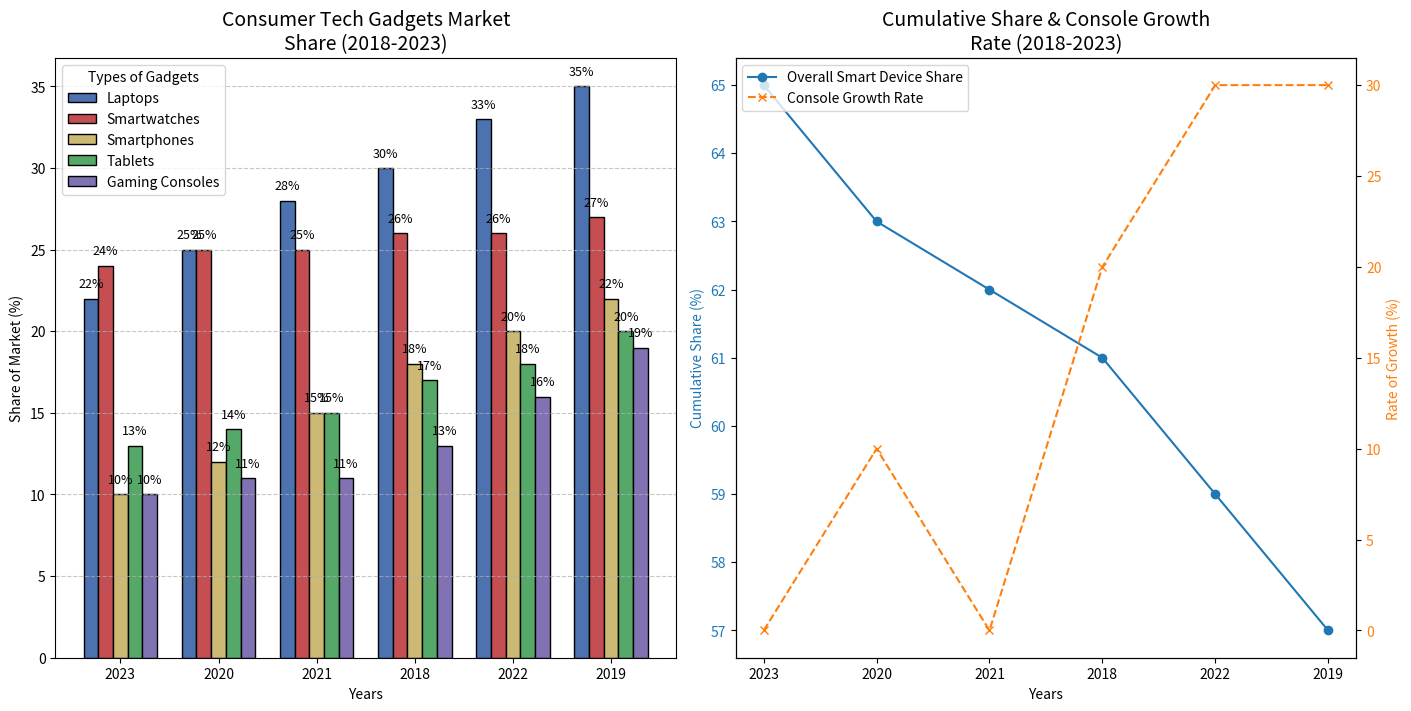

This chart was generated by the following Python code:
import matplotlib.pyplot as plt
import numpy as np

gadgets = ['Laptops', 'Smartwatches', 'Smartphones', 'Tablets', 'Gaming Consoles']
years = ['2023', '2020', '2021', '2018', '2022', '2019']

data = np.array([
    [35, 33, 30, 28, 25, 22],
    [25, 26, 27, 26, 25, 24],
    [10, 12, 15, 18, 20, 22],
    [20, 18, 17, 15, 14, 13],
    [10, 11, 11, 13, 16, 19],
])

# Sort the data for each gadget in ascending order
sorted_data = np.sort(data, axis=1)

fig, (ax2, ax1) = plt.subplots(1, 2, figsize=(14, 7), constrained_layout=True)

bar_width = 0.15
x_positions = np.arange(len(years))
colors = ['#4c72b0', '#c44e52', '#ccb974', '#55a868', '#8172b3']

# Plot sorted bar chart on ax2
for i, (gadget, color) in enumerate(zip(gadgets, colors)):
    ax2.bar(x_positions + i * bar_width, sorted_data[i], width=bar_width, label=gadget, color=color, edgecolor='black')

ax2.set_title('Consumer Tech Gadgets Market\nShare (2018-2023)', fontsize=14)
ax2.set_xlabel('Years')
ax2.set_ylabel('Share of Market (%)')
ax2.set_xticks(x_positions + bar_width * 2)
ax2.set_xticklabels(years)
ax2.legend(title="Types of Gadgets")

for i in range(len(years)):
    for j in range(len(gadgets)):
        ax2.text(x_positions[i] + j * bar_width, sorted_data[j, i] + 0.5, f"{sorted_data[j, i]}%", ha='center', va='bottom', fontsize=9)

ax2.yaxis.grid(True, linestyle='--', alpha=0.7)

# Plot on ax1 remains unchanged
smart_devices = data[0] + data[2] + data[3]
gaming_growth_rate = np.diff(data[4], prepend=data[4][0]) / data[4][0] * 100

ax1.plot(years, smart_devices, marker='o', color='#1f77b4', label='Overall Smart Device Share')
ax1.set_title('Cumulative Share & Console Growth\nRate (2018-2023)', fontsize=14)
ax1.set_xlabel('Years')
ax1.set_ylabel('Cumulative Share (%)', color='#1f77b4')
ax1.tick_params(axis='y', labelcolor='#1f77b4')

ax3 = ax1.twinx()
ax3.plot(years, gaming_growth_rate, marker='x', color='#ff7f0e', linestyle='--', label='Console Growth Rate')
ax3.set_ylabel('Rate of Growth (%)', color='#ff7f0e')
ax3.tick_params(axis='y', labelcolor='#ff7f0e')

lns1, labs1 = ax1.get_legend_handles_labels()
lns2, labs2 = ax3.get_legend_handles_labels()
ax1.legend(lns1 + lns2, labs1 + labs2, loc='upper left')

plt.show()
